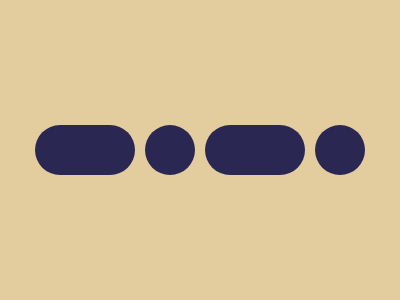

Write a web page that renders exactly this picture using CSS.

<!-- 100% match, 199 characters -->
<div><p l></p><p s></p><p l></p><p s></p></div><style>&{background:#e3cc9e}div{margin:101 27;display:inline-flex;gap:10px}p{height:50;background:#2a2753;border-radius:40px}[l]{width:100}[s]{width:50}
